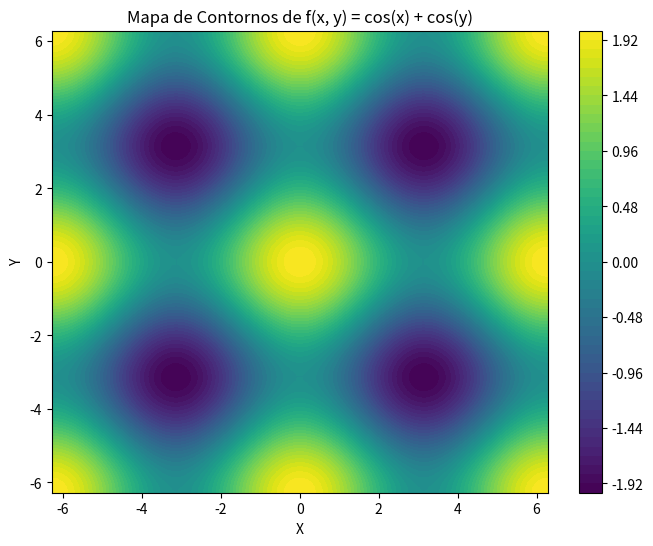

Recreate this plot in Python.
import numpy as np
import matplotlib.pyplot as plt

# Definir el rango de valores para x y y
x = np.linspace(-2 * np.pi, 2 * np.pi, 100)
y = np.linspace(-2 * np.pi, 2 * np.pi, 100)
X, Y = np.meshgrid(x, y)

# Calcular los valores de f(x, y)
Z = np.cos(X) + np.cos(Y)

# Crear el gráfico de contornos
plt.figure(figsize=(8, 6))
contour = plt.contourf(X, Y, Z, levels=50, cmap='viridis')
plt.colorbar(contour)

# Etiquetas
plt.xlabel('X')
plt.ylabel('Y')
plt.title('Mapa de Contornos de f(x, y) = cos(x) + cos(y)')

# Mostrar el gráfico
plt.show()
